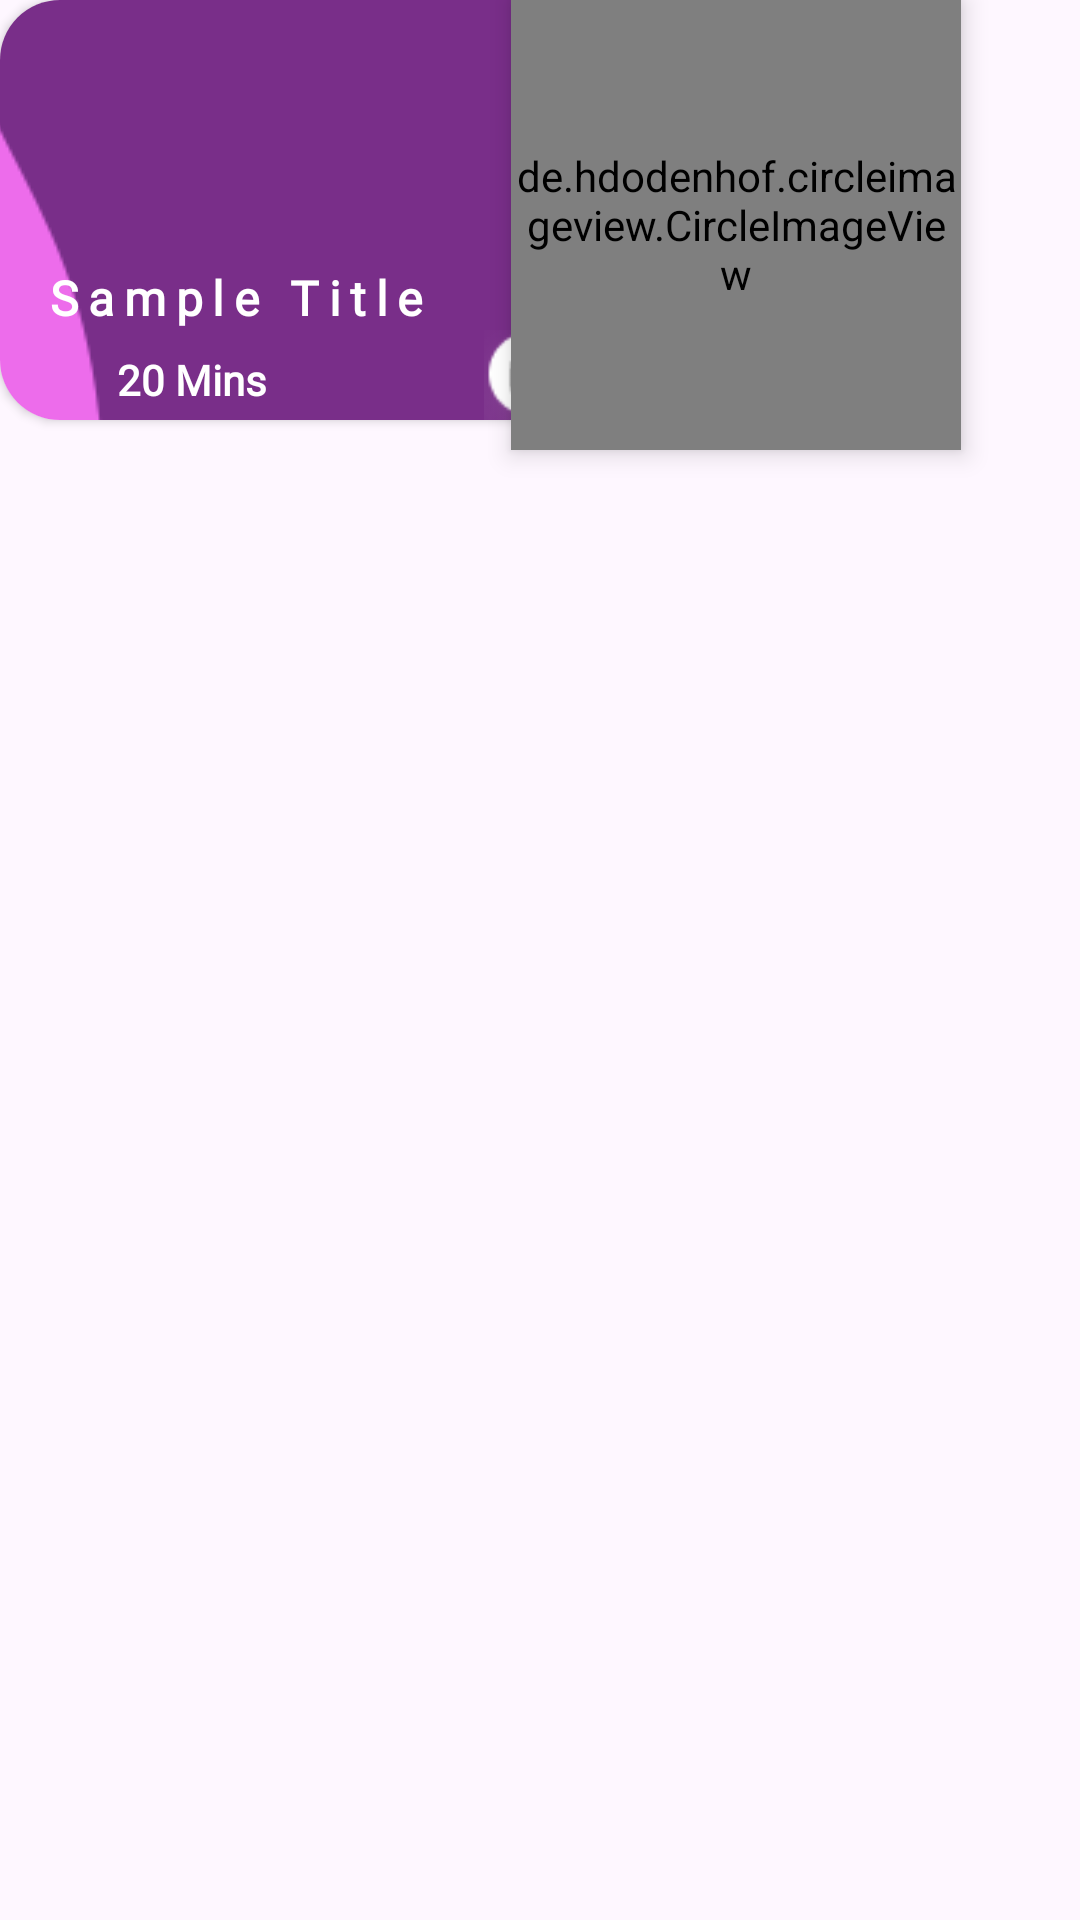

Here is an Android app screen rendered from its layout file. Give the layout XML and the strings, colors and styles it references.
<!-- AndroidManifest.xml: application theme Theme.Recipi -->
<!-- res/layout/my_rv.xml -->
<layout xmlns:tools="http://schemas.android.com/tools"
    xmlns:android="http://schemas.android.com/apk/res/android"
    xmlns:app="http://schemas.android.com/apk/res-auto">

    <androidx.constraintlayout.widget.ConstraintLayout
        android:layout_width="wrap_content"
        android:layout_height="wrap_content">

        <de.hdodenhof.circleimageview.CircleImageView
            android:id="@+id/imgThumb"
            android:layout_width="150dp"
            android:layout_height="150dp"
            android:layout_gravity="end|center"
            android:layout_marginStart="10dp"
            android:elevation="5dp"
            android:src="@drawable/raw"
            app:civ_border_color="@android:color/white"
            app:civ_border_width="2dp"
            app:layout_constraintEnd_toEndOf="parent"
            app:layout_constraintHorizontal_bias="0.802"
            app:layout_constraintStart_toStartOf="parent"
            tools:layout_editor_absoluteY="16dp" />

        <androidx.cardview.widget.CardView
            android:layout_width="190dp"
            android:layout_height="140dp"
            app:cardCornerRadius="20dp"
            tools:layout_editor_absoluteX="51dp"
            tools:layout_editor_absoluteY="94dp">

            <FrameLayout
                android:layout_width="match_parent"
                android:layout_height="match_parent">

                <ImageView
                    android:layout_width="206dp"
                    android:layout_height="match_parent"
                    android:scaleType="center"
                    android:src="@drawable/grad" />

                <ImageView
                android:id="@+id/imageView20"
                android:layout_width="15dp"
                android:layout_height="15dp"
                android:layout_marginStart="20dp"
                android:layout_marginTop="115dp"
                app:srcCompat="@drawable/whiteclock" />

            <TextView
                android:id="@+id/popular_txt"
                android:layout_width="wrap_content"
                android:layout_height="wrap_content"
                android:layout_gravity="bottom"
                android:fontFamily="@font/big"
                android:paddingStart="15dp"
                android:letterSpacing="0.2"
                android:paddingEnd="15dp"
                android:paddingBottom="30dp"
                android:text="Sample Title"
                android:textColor="#FFFFFF"
                android:textSize="16sp"
                android:textStyle="bold" />

            <TextView
                android:id="@+id/popular_time"
                android:layout_width="wrap_content"
                android:layout_height="wrap_content"
                android:layout_gravity="bottom"
                android:layout_marginStart="35dp"

                android:padding="4dp"
                android:text="20 Mins"
                android:fontFamily="@font/light"
                android:textColor="#FFFFFF"
                android:textStyle="bold"
                android:textSize="14sp" />

            <ImageView
                android:id="@+id/imageView4"
                android:layout_width="wrap_content"
                android:layout_marginTop="110dp"
                android:layout_gravity="right"
                android:layout_marginEnd="-5dp"
                android:layout_height="wrap_content"
                app:srcCompat="@drawable/check" />

            </FrameLayout>
        </androidx.cardview.widget.CardView>
    </androidx.constraintlayout.widget.ConstraintLayout>
</layout>
<!-- resources referenced by this layout -->
<resources>
  <!-- drawable check: png bitmap (drawable, 1513 bytes) -->
  <!-- drawable grad: png bitmap (drawable, 15772 bytes) -->
  <style name="Theme.Recipi" parent="Base.Theme.Recipi" />
  <style name="Base.Theme.Recipi" parent="Theme.Material3.DayNight.NoActionBar">
          
          <item name="colorPrimary">@color/black</item>
      </style>
  <color name="black">#FF000000</color>
</resources>
